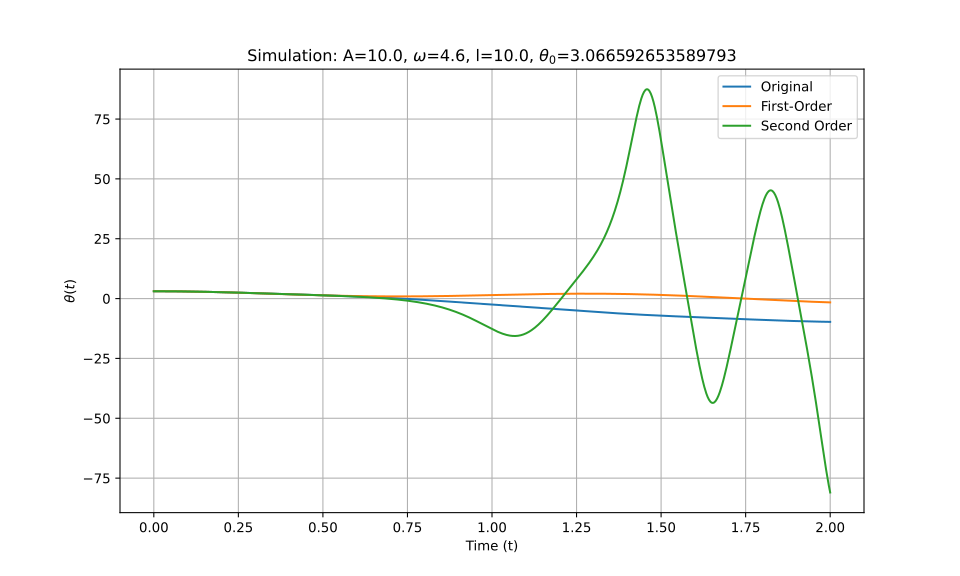

Values plotted in this chart, from the file beside it:
t_eval, Equation_1, Equation_2, Equation_3
0.0, 3.067, 3.067, 3.067
0.002002, 3.067, 3.067, 3.067
0.004004, 3.066, 3.066, 3.066
0.006006, 3.066, 3.066, 3.066
0.008008, 3.066, 3.066, 3.066
0.01001, 3.066, 3.066, 3.066
0.01201, 3.065, 3.065, 3.065
0.01401, 3.065, 3.065, 3.065
0.01602, 3.064, 3.064, 3.064
0.01802, 3.063, 3.063, 3.063
0.02002, 3.062, 3.062, 3.062
0.02202, 3.061, 3.061, 3.061
0.02402, 3.06, 3.06, 3.06
0.02603, 3.059, 3.059, 3.059
0.02803, 3.058, 3.058, 3.058
0.03003, 3.057, 3.057, 3.057
0.03203, 3.056, 3.056, 3.056
0.03403, 3.054, 3.054, 3.054
0.03604, 3.053, 3.053, 3.053
0.03804, 3.051, 3.051, 3.051
0.04004, 3.05, 3.05, 3.05
0.04204, 3.048, 3.048, 3.048
0.04404, 3.046, 3.046, 3.046
0.04605, 3.044, 3.044, 3.044
0.04805, 3.042, 3.042, 3.042
0.05005, 3.04, 3.04, 3.04
0.05205, 3.038, 3.038, 3.038
0.05405, 3.036, 3.036, 3.036
0.05606, 3.034, 3.033, 3.034
0.05806, 3.031, 3.031, 3.031
0.06006, 3.029, 3.029, 3.029
0.06206, 3.026, 3.026, 3.026
0.06406, 3.023, 3.023, 3.023
0.06607, 3.021, 3.021, 3.021
0.06807, 3.018, 3.018, 3.018
0.07007, 3.015, 3.015, 3.015
0.07207, 3.012, 3.012, 3.012
0.07407, 3.009, 3.009, 3.009
0.07608, 3.006, 3.006, 3.005
0.07808, 3.002, 3.002, 3.002
0.08008, 2.999, 2.999, 2.999
0.08208, 2.996, 2.996, 2.995
0.08408, 2.992, 2.992, 2.992
0.08609, 2.988, 2.989, 2.988
0.08809, 2.985, 2.985, 2.985
0.09009, 2.981, 2.981, 2.981
0.09209, 2.977, 2.977, 2.977
0.09409, 2.973, 2.974, 2.973
0.0961, 2.969, 2.97, 2.969
0.0981, 2.965, 2.966, 2.965
0.1001, 2.961, 2.962, 2.961
0.1021, 2.957, 2.957, 2.957
0.1041, 2.953, 2.953, 2.952
0.1061, 2.948, 2.949, 2.948
0.1081, 2.944, 2.944, 2.944
0.1101, 2.939, 2.94, 2.939
0.1121, 2.935, 2.935, 2.935
0.1141, 2.93, 2.931, 2.93
0.1161, 2.925, 2.926, 2.925
0.1181, 2.921, 2.921, 2.92
... 940 more rows
